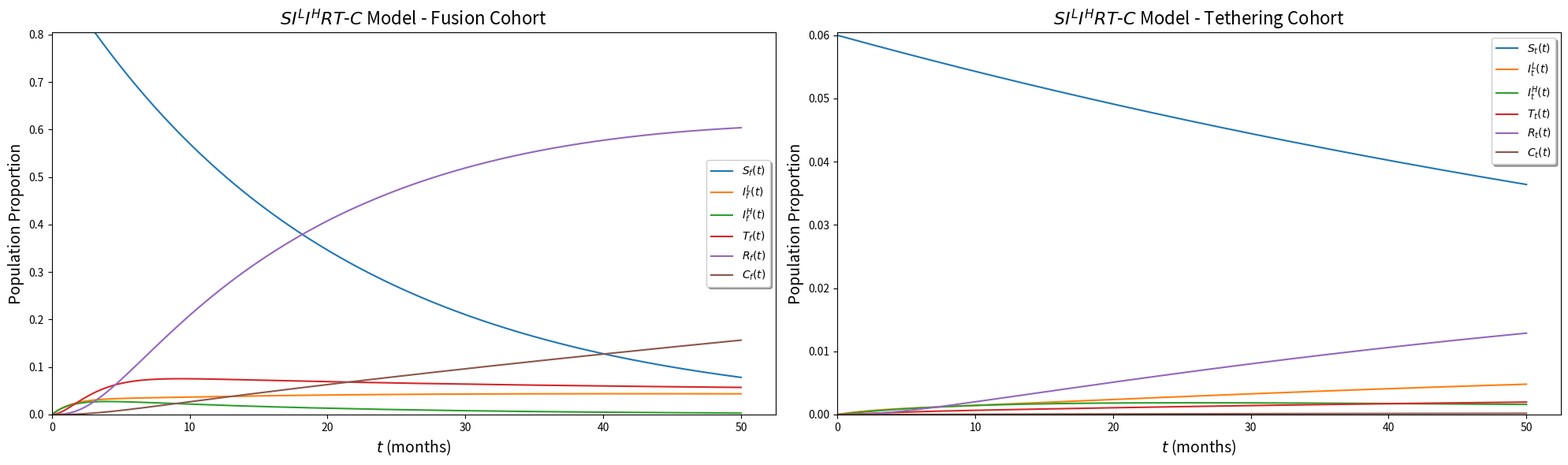

The script that saved this image:
import numpy as np
from scipy.integrate import solve_ivp
import matplotlib.pyplot as plt
import array

t_initial, t_final = 0, 50
S0f, S0t, I_L0, I_H0, T0, R0, C0 = 0.94, 0.06, 0, 0, 0.00, 0.00, 0.00

fusion_var = {
  "alpha_f": 0.05,
  "lamba_f": 0.5,
  "p_f": 0.9,
  "rho_f": 0.04,
  "q_f": 0.5,
  "tau_Lf": 0.6,
  "tau_Hf": 0.7
}

tethering_var = {
  "alpha_t": 0.01,
  "lamba_t": 0.8,
  "p_t": 0.95,
  "rho_t": 0.1,
  "q_t": 0.6,
  "tau_Lt": 0.3,
  "tau_Ht": 0.1,
  "beta_t": 0.4
}

Y0_combined = [S0f, I_L0, I_H0, T0, R0, C0, S0t, I_L0, I_H0, T0, R0, C0]
t_span = (t_initial , t_final)


def sir_two_cohorts(t, y, fusion_var, tethering_var):
  S_f, I_Lf, I_Hf, T_f, R_f, C_f = y[:6]
  S_t, I_Lt, I_Ht, T_t, R_t, C_t = y[6:]

  alpha_f = fusion_var["alpha_f"]
  lamba_f = fusion_var["lamba_f"]
  p_f = fusion_var["p_f"]
  rho_f = fusion_var["rho_f"]
  q_f = fusion_var["q_f"]
  tau_Lf = fusion_var["tau_Lf"]
  tau_Hf = fusion_var["tau_Hf"]

  alpha_t = tethering_var["alpha_t"]
  lamba_t = tethering_var["lamba_t"]
  p_t = tethering_var["p_t"]
  rho_t = tethering_var["rho_t"]
  q_t = tethering_var["q_t"]
  tau_Lt = tethering_var["tau_Lt"]
  tau_Ht = tethering_var["tau_Ht"]
  beta_t = tethering_var["beta_t"]


  # Fusion cohort
  dydt_f = [
    -alpha_f * S_f + beta_t * C_t,
    q_f * alpha_f * S_f + rho_f * R_f - tau_Lf * I_Lf,
    (1-q_f) * alpha_f * S_f - tau_Hf * I_Hf,
    tau_Lf * I_Lf + tau_Hf * I_Hf - lamba_f * T_f,
    p_f * lamba_f * T_f - rho_f * R_f,
    (1-p_f) * lamba_f * T_f
  ]

  # Tethering cohort
  dydt_t = [
    -alpha_t * S_t,
    q_t * alpha_t * S_t + rho_t * R_t - tau_Lt * I_Lt,
    (1-q_t) * alpha_t * S_t - tau_Ht * I_Ht,
    tau_Lt * I_Lt + tau_Ht * I_Ht - lamba_t * T_t,
    p_t * lamba_t * T_t - rho_t * R_t,
    (1-p_t) * lamba_t * T_t - beta_t * C_t
  ]

  return dydt_f + dydt_t

sol = solve_ivp(sir_two_cohorts, t_span, Y0_combined, args=(fusion_var, tethering_var), dense_output=True)
t = np.linspace(t_initial, t_final, 500)
y = sol.sol(t)

y_fusion = y[:6]
y_tethering = y[6:]


# Fusion and Tethering side-by-side
fig, (ax_f, ax_t) = plt.subplots(1, 2, figsize=(20, 6))

# Fusion
ax_f.plot(t, y_fusion.T, label=["$S_f(t)$", "$I^L_{f}(t)$", "$I^H_{f}(t)$", "$T_f(t)$", "$R_f(t)$", "$C_f(t)$"])
ax_f.legend(shadow=True)
ax_f.set_xlim(left=-0.01)
ax_f.set_ylim(0,.805)
ax_f.set_xlabel("$t$ (months)", fontsize = 14)
ax_f.set_ylabel("Population Proportion", fontsize = 14)
ax_f.set_title("$SI^LI^HRT$-$C$ Model - Fusion Cohort", fontsize = 16)


# Tethering
ax_t.plot(t, y_tethering.T, label=["$S_t(t)$", "$I^L_{t}(t)$", "$I^H_{t}(t)$", "$T_t(t)$", "$R_t(t)$", "$C_t(t)$"])
ax_t.legend(shadow=True)
ax_t.set_xlim(left=-0.01)
ax_t.set_ylim(0,.0605)
ax_t.set_xlabel("$t$ (months)", fontsize = 14)
ax_t.set_ylabel("Population Proportion", fontsize = 14)
ax_t.set_title("$SI^LI^HRT$-$C$ Model - Tethering Cohort", fontsize = 16)

plt.tight_layout()
plt.show()
